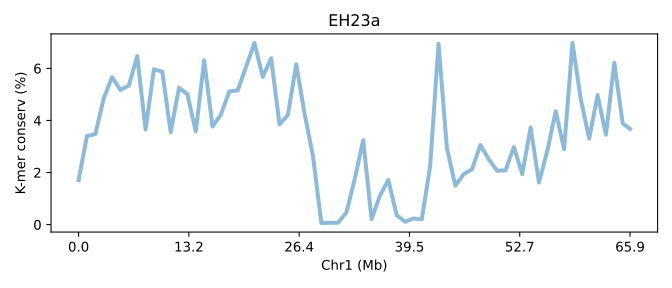

Values plotted in this chart, from the file beside it:
SeqID	Chr1 (Mb)	K-mer conserv (%)	Group	Group_chrom
EH23a.chr1	0.0	1.708	0	0
EH23a.chr1	0.01518	3.405	0	0
EH23a.chr1	0.03036	3.474	0	0
EH23a.chr1	0.04554	4.848	0	0
EH23a.chr1	0.06072	5.663	0	0
EH23a.chr1	0.0759	5.171	0	0
EH23a.chr1	0.09108	5.343	0	0
EH23a.chr1	0.1063	6.471	0	0
EH23a.chr1	0.1214	3.65	0	0
EH23a.chr1	0.1366	5.964	0	0
EH23a.chr1	0.1518	5.872	0	0
EH23a.chr1	0.167	3.549	0	0
EH23a.chr1	0.1822	5.26	0	0
EH23a.chr1	0.1973	5.003	0	0
EH23a.chr1	0.2125	3.58	0	0
EH23a.chr1	0.2277	6.304	0	0
EH23a.chr1	0.2429	3.765	0	0
EH23a.chr1	0.258	4.223	0	0
EH23a.chr1	0.2732	5.115	0	0
EH23a.chr1	0.2884	5.154	0	0
EH23a.chr1	0.3036	6.051	0	0
EH23a.chr1	0.3188	6.977	0	0
EH23a.chr1	0.3339	5.677	0	0
EH23a.chr1	0.3491	6.386	0	0
EH23a.chr1	0.3643	3.848	0	0
EH23a.chr1	0.3795	4.208	0	0
EH23a.chr1	0.3947	6.159	0	0
EH23a.chr1	0.4098	4.255	0	0
EH23a.chr1	0.425	2.634	0	0
EH23a.chr1	0.4402	0.06066	0	0
EH23a.chr1	0.4554	0.07122	0	0
EH23a.chr1	0.4706	0.07165	0	0
EH23a.chr1	0.4857	0.472	0	0
EH23a.chr1	0.5009	1.764	0	0
EH23a.chr1	0.5161	3.244	0	0
EH23a.chr1	0.5313	0.2097	0	0
EH23a.chr1	0.5465	1.116	0	0
EH23a.chr1	0.5616	1.713	0	0
EH23a.chr1	0.5768	0.363	0	0
EH23a.chr1	0.592	0.1113	0	0
EH23a.chr1	0.6072	0.2364	0	0
EH23a.chr1	0.6224	0.2013	0	0
EH23a.chr1	0.6375	2.25	0	0
EH23a.chr1	0.6527	6.945	0	0
EH23a.chr1	0.6679	2.946	0	0
EH23a.chr1	0.6831	1.495	0	0
EH23a.chr1	0.6983	1.937	0	0
EH23a.chr1	0.7134	2.123	0	0
EH23a.chr1	0.7286	3.059	0	0
EH23a.chr1	0.7438	2.509	0	0
EH23a.chr1	0.759	2.071	0	0
EH23a.chr1	0.7741	2.082	0	0
EH23a.chr1	0.7893	2.98	0	0
EH23a.chr1	0.8045	1.94	0	0
EH23a.chr1	0.8197	3.73	0	0
EH23a.chr1	0.8349	1.617	0	0
EH23a.chr1	0.85	2.842	0	0
EH23a.chr1	0.8652	4.356	0	0
EH23a.chr1	0.8804	2.898	0	0
EH23a.chr1	0.8956	6.978	0	0
... 7 more rows
